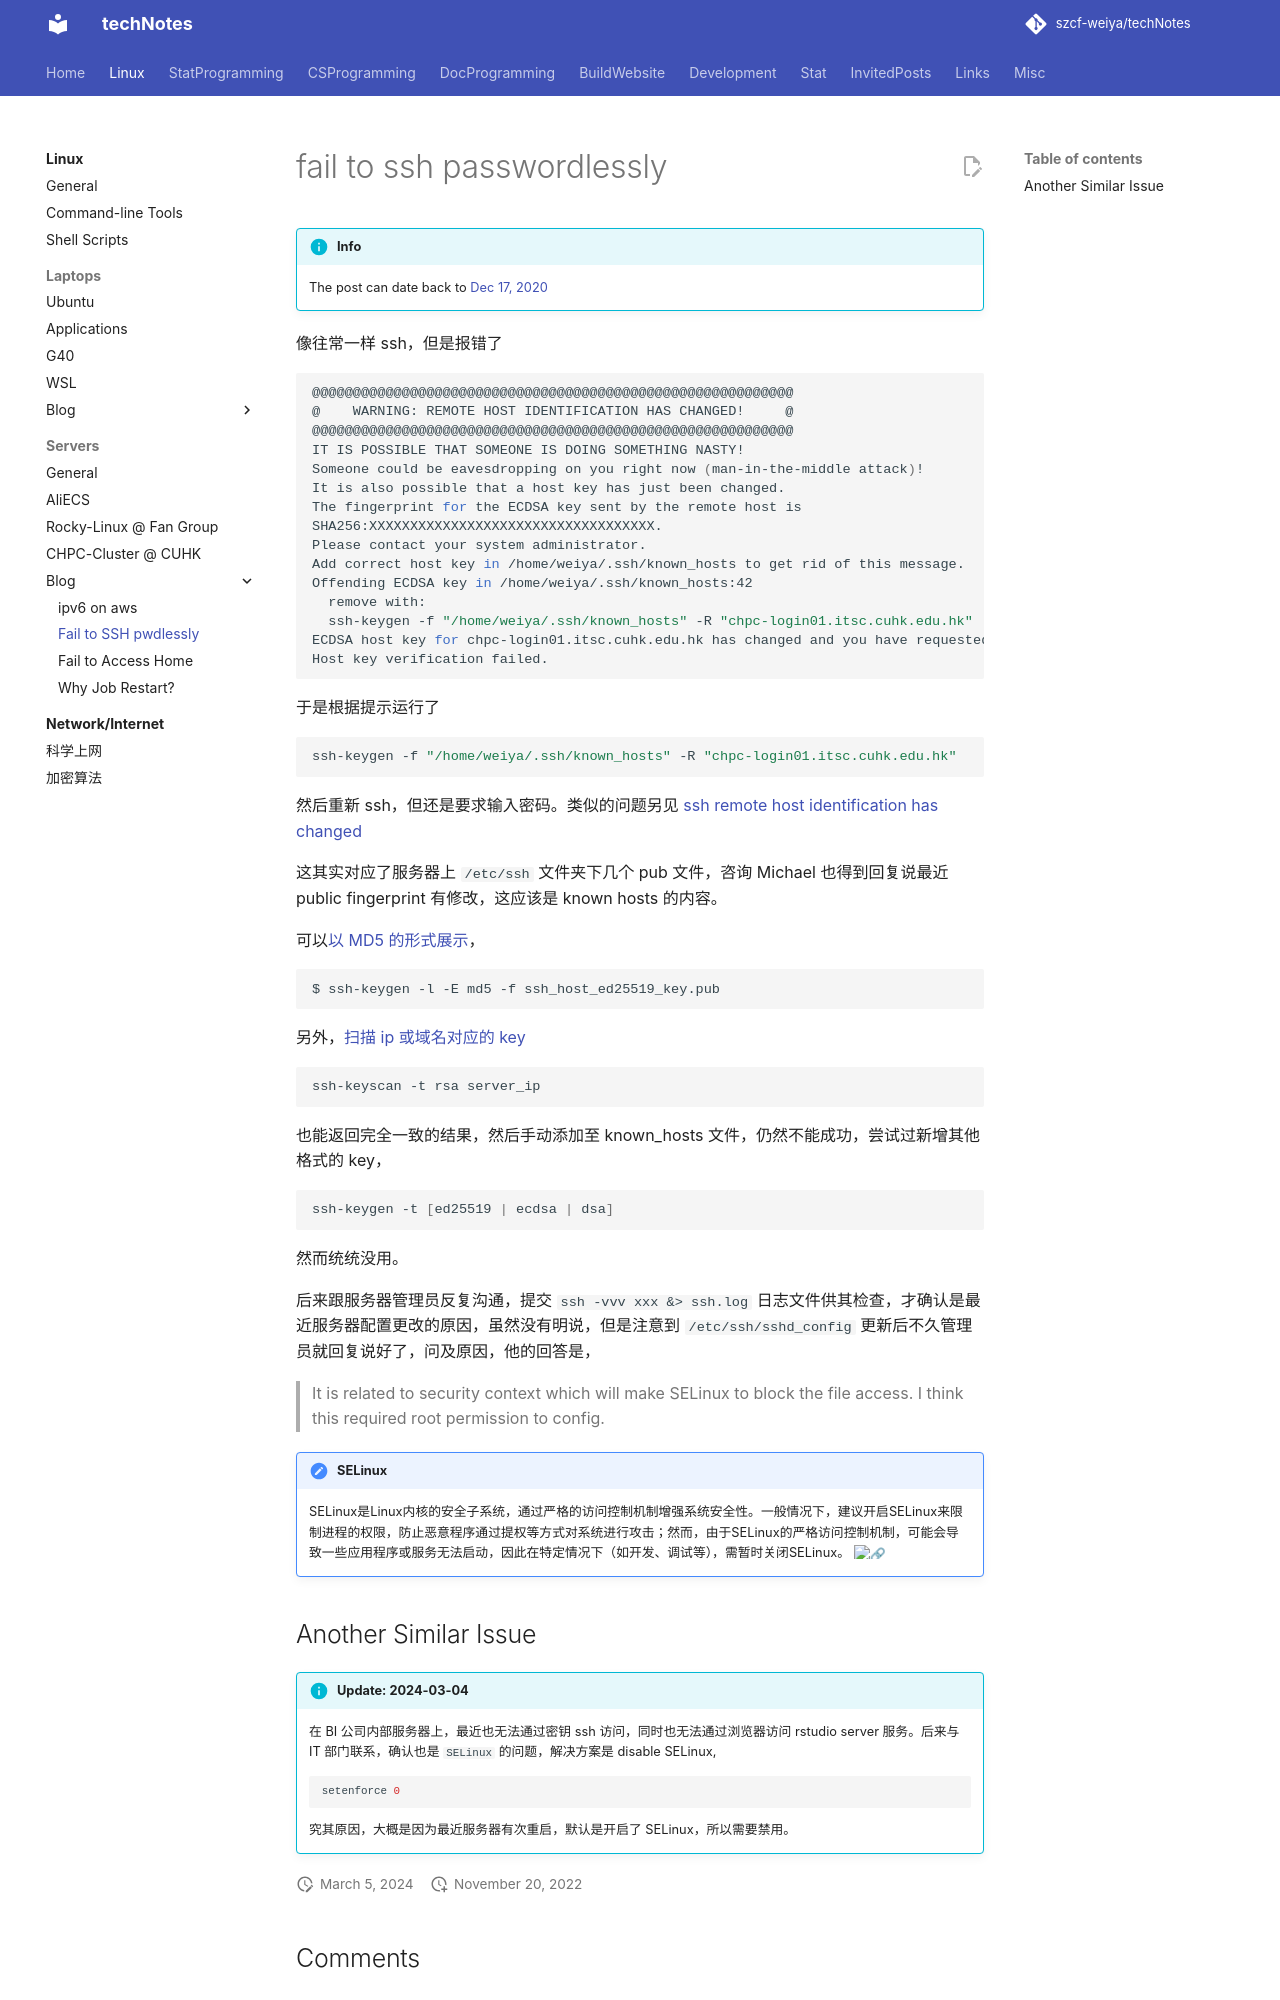

repository: szcf-weiya/techNotes · page: Linux/blog/2020-12-17-passwordless-failed/index.html · generator: mkdocs

---
comments: true
---

# fail to ssh passwordlessly

!!! info
    The post can date back to [Dec 17, 2020 ](https://github.com/szcf-weiya/techNotes/commit/4dada97167bae84a294d918459282e73205e842e)


像往常一样 ssh，但是报错了

```bash
@@@@@@@@@@@@@@@@@@@@@@@@@@@@@@@@@@@@@@@@@@@@@@@@@@@@@@@@@@@
@    WARNING: REMOTE HOST IDENTIFICATION HAS CHANGED!     @
@@@@@@@@@@@@@@@@@@@@@@@@@@@@@@@@@@@@@@@@@@@@@@@@@@@@@@@@@@@
IT IS POSSIBLE THAT SOMEONE IS DOING SOMETHING NASTY!
Someone could be eavesdropping on you right now (man-in-the-middle attack)!
It is also possible that a host key has just been changed.
The fingerprint for the ECDSA key sent by the remote host is
SHA256:XXXXXXXXXXXXXXXXXXXXXXXXXXXXXXXXXXX.
Please contact your system administrator.
Add correct host key in /home/weiya/.ssh/known_hosts to get rid of this message.
Offending ECDSA key in /home/weiya/.ssh/known_hosts:42
  remove with:
  ssh-keygen -f "/home/weiya/.ssh/known_hosts" -R "chpc-login01.itsc.cuhk.edu.hk"
ECDSA host key for chpc-login01.itsc.cuhk.edu.hk has changed and you have requested strict checking.
Host key verification failed.
```

于是根据提示运行了

```bash
ssh-keygen -f "/home/weiya/.ssh/known_hosts" -R "chpc-login01.itsc.cuhk.edu.hk"
```

然后重新 ssh，但还是要求输入密码。类似的问题另见 [ssh remote host identification has changed](https://stackoverflow.com/questions/20840012/ssh-remote-host-identification-has-changed)

这其实对应了服务器上 `/etc/ssh` 文件夹下几个 pub 文件，咨询 Michael 也得到回复说最近 public fingerprint 有修改，这应该是 known hosts 的内容。

可以[以 MD5 的形式展示](https://superuser.com/questions/421997/what-is-a-ssh-key-fingerprint-and-how-is-it-generated)，

```bash
$ ssh-keygen -l -E md5 -f ssh_host_ed25519_key.pub
```

另外，[扫描 ip 或域名对应的 key](https://serverfault.com/questions/321167/add-correct-host-key-in-known-hosts-multiple-ssh-host-keys-per-hostname)

```bash
ssh-keyscan -t rsa server_ip
```

也能返回完全一致的结果，然后手动添加至 known_hosts 文件，仍然不能成功，尝试过新增其他格式的 key，

```bash
ssh-keygen -t [ed25519 | ecdsa | dsa]
```


然而统统没用。

后来跟服务器管理员反复沟通，提交 `ssh -vvv xxx &> ssh.log` 日志文件供其检查，才确认是最近服务器配置更改的原因，虽然没有明说，但是注意到 `/etc/ssh/sshd_config` 更新后不久管理员就回复说好了，问及原因，他的回答是，

>  It is related to security context which will make SELinux to block the file access. I think this required root permission to config.

!!! note "SELinux"
    SELinux是Linux内核的安全子系统，通过严格的访问控制机制增强系统安全性。一般情况下，建议开启SELinux来限制进程的权限，防止恶意程序通过提权等方式对系统进行攻击；然而，由于SELinux的严格访问控制机制，可能会导致一些应用程序或服务无法启动，因此在特定情况下（如开发、调试等），需暂时关闭SELinux。 [:link:](https://help.aliyun.com/zh/ecs/use-cases/enable-or-disable-selinux)
